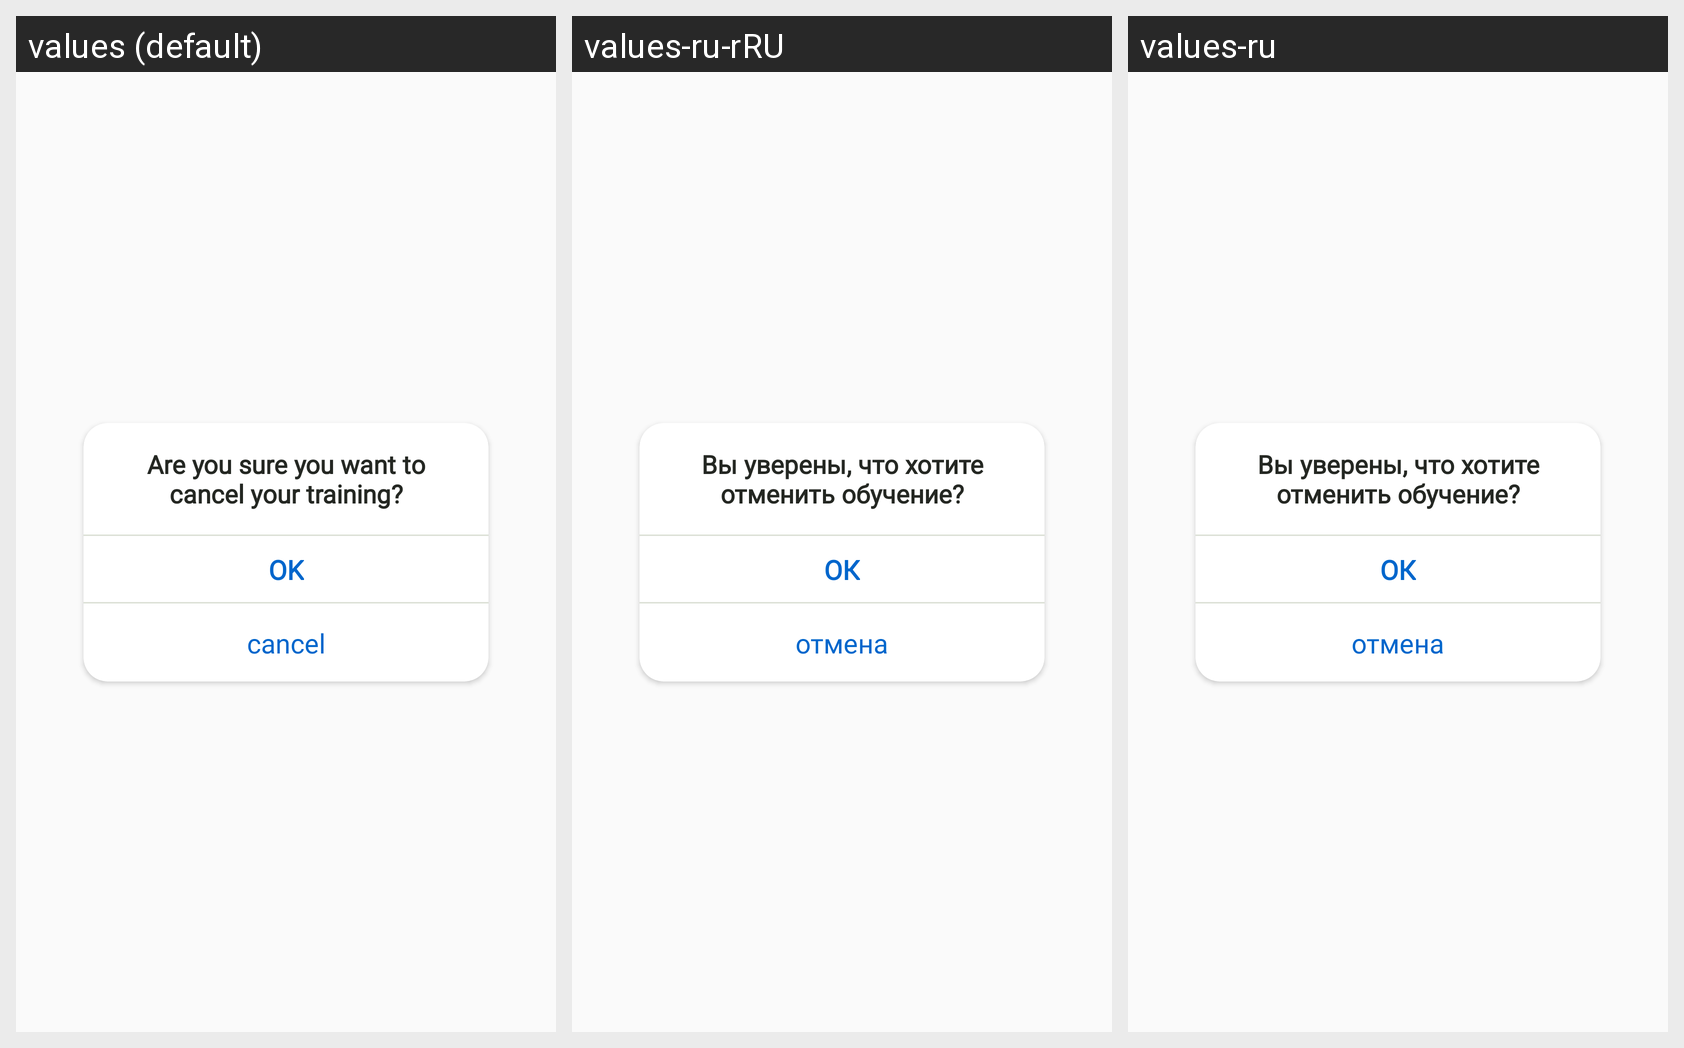

Translations of the strings shown on this Android screen, per locale in the grid:
Android screen res/layout/ubi4_dialog_cancel_training.xml rendered under 3 locales, left to right: values (default), values-ru-rRU, values-ru. Device: Nexus 5 (rendered at 1080×1920; each locale shown at half size, 540×960, under a caption strip naming it); theme AppTheme.
Strings drawn on this screen, with the default value and each locale's value (text and hints the layout hard-codes, and strings that could not be matched under every locale, appear in the picture but are not listed):

ok
  values: OK
  values-ru-rRU: ОК
  values-ru: ОК

cancel
  values: cancel
  values-ru-rRU: отмена
  values-ru: отмена
